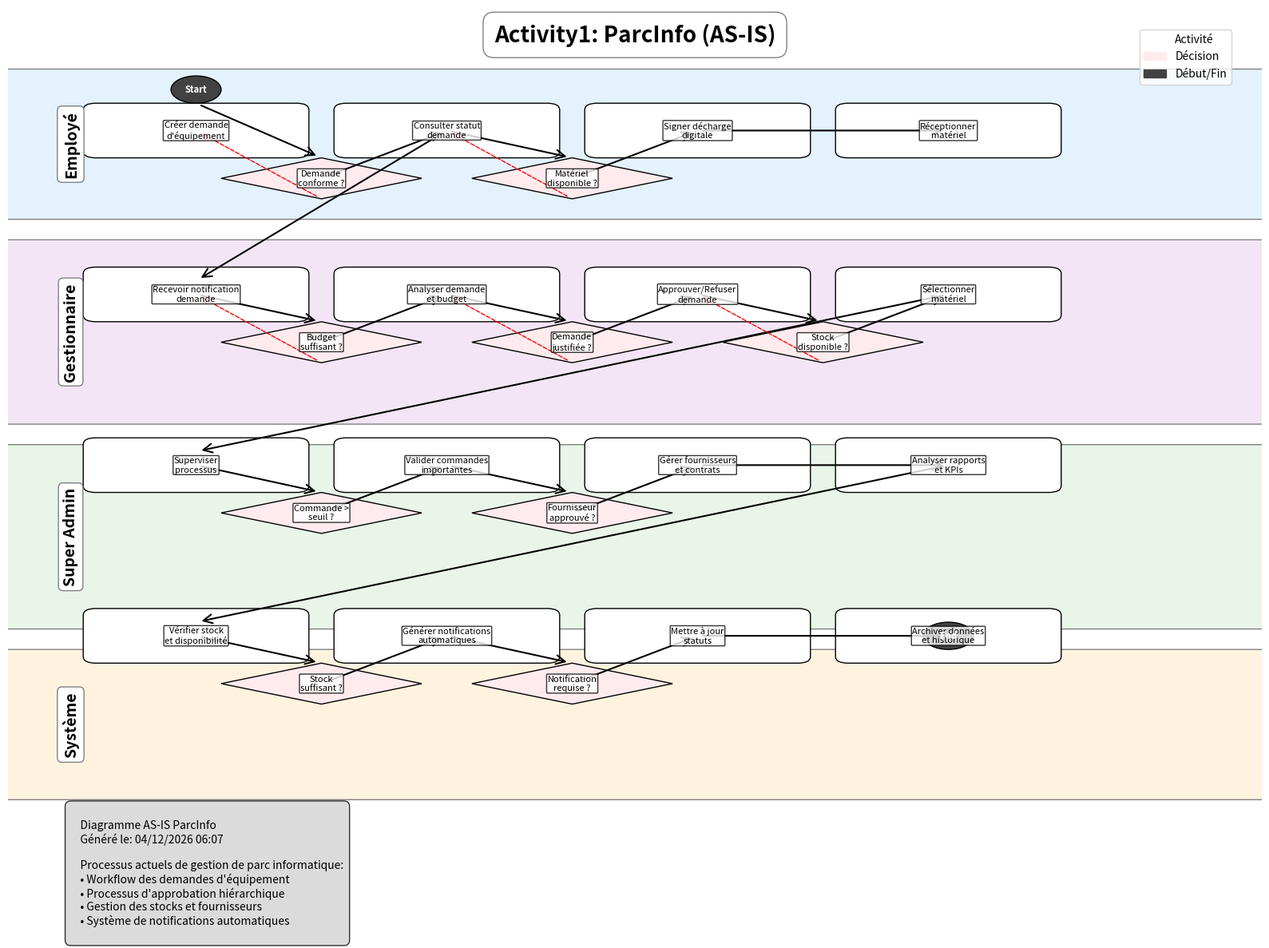

Python code for this plot:
#!/usr/bin/env python3
"""
Générateur de diagramme AS-IS pour ParcInfo
Basé sur l'exemple CHP fourni avec des swimlanes pour les différents rôles
"""

import matplotlib.pyplot as plt
import matplotlib.patches as patches
from matplotlib.patches import FancyBboxPatch, ConnectionPatch
import numpy as np
from datetime import datetime

def create_as_is_diagram():
    """Crée le diagramme AS-IS de ParcInfo"""
    
    # Configuration de la figure
    fig, ax = plt.subplots(1, 1, figsize=(16, 12))
    ax.set_xlim(0, 10)
    ax.set_ylim(0, 12)
    ax.axis('off')
    
    # Couleurs
    colors = {
        'employe': '#E3F2FD',      # Bleu clair
        'gestionnaire': '#F3E5F5',  # Violet clair
        'super_admin': '#E8F5E8',   # Vert clair
        'system': '#FFF3E0',        # Orange clair
        'decision': '#FFEBEE',      # Rouge clair
        'start_end': '#424242'      # Gris foncé
    }
    
    # Titre
    ax.text(5, 11.5, 'Activity1: ParcInfo (AS-IS)', 
            fontsize=20, fontweight='bold', ha='center',
            bbox=dict(boxstyle="round,pad=0.5", facecolor='white', edgecolor='gray'))
    
    # Définition des swimlanes
    swimlanes = [
        {'name': 'Employé', 'y_min': 9, 'y_max': 11, 'color': colors['employe']},
        {'name': 'Gestionnaire', 'y_min': 6, 'y_max': 8.5, 'color': colors['gestionnaire']},
        {'name': 'Super Admin', 'y_min': 3, 'y_max': 5.5, 'color': colors['super_admin']},
        {'name': 'Système', 'y_min': 0.5, 'y_max': 2.5, 'color': colors['system']}
    ]
    
    # Dessiner les swimlanes
    for i, lane in enumerate(swimlanes):
        # Rectangle de la swimlane
        rect = FancyBboxPatch((0, lane['y_min']), 10, lane['y_max'] - lane['y_min'],
                             boxstyle="round,pad=0.1", 
                             facecolor=lane['color'], 
                             edgecolor='gray', 
                             linewidth=1)
        ax.add_patch(rect)
        
        # Titre de la swimlane
        ax.text(0.5, (lane['y_min'] + lane['y_max']) / 2, lane['name'],
                fontsize=14, fontweight='bold', ha='center', va='center',
                rotation=90, bbox=dict(boxstyle="round,pad=0.3", facecolor='white', edgecolor='gray'))
    
    # Définition des activités par swimlane
    activities = {
        'employe': [
            {'x': 1.5, 'y': 10.2, 'text': 'Créer demande\nd\'équipement', 'type': 'activity'},
            {'x': 3.5, 'y': 10.2, 'text': 'Consulter statut\ndemande', 'type': 'activity'},
            {'x': 5.5, 'y': 10.2, 'text': 'Signer décharge\ndigitale', 'type': 'activity'},
            {'x': 7.5, 'y': 10.2, 'text': 'Réceptionner\nmatériel', 'type': 'activity'},
            {'x': 2.5, 'y': 9.5, 'text': 'Demande\nconforme ?', 'type': 'decision'},
            {'x': 4.5, 'y': 9.5, 'text': 'Matériel\ndisponible ?', 'type': 'decision'},
        ],
        'gestionnaire': [
            {'x': 1.5, 'y': 7.8, 'text': 'Recevoir notification\ndemande', 'type': 'activity'},
            {'x': 3.5, 'y': 7.8, 'text': 'Analyser demande\net budget', 'type': 'activity'},
            {'x': 5.5, 'y': 7.8, 'text': 'Approuver/Refuser\ndemande', 'type': 'activity'},
            {'x': 7.5, 'y': 7.8, 'text': 'Sélectionner\nmatériel', 'type': 'activity'},
            {'x': 2.5, 'y': 7.1, 'text': 'Budget\nsuffisant ?', 'type': 'decision'},
            {'x': 4.5, 'y': 7.1, 'text': 'Demande\njustifiée ?', 'type': 'decision'},
            {'x': 6.5, 'y': 7.1, 'text': 'Stock\ndisponible ?', 'type': 'decision'},
        ],
        'super_admin': [
            {'x': 1.5, 'y': 5.3, 'text': 'Superviser\nprocessus', 'type': 'activity'},
            {'x': 3.5, 'y': 5.3, 'text': 'Valider commandes\nimportantes', 'type': 'activity'},
            {'x': 5.5, 'y': 5.3, 'text': 'Gérer fournisseurs\net contrats', 'type': 'activity'},
            {'x': 7.5, 'y': 5.3, 'text': 'Analyser rapports\net KPIs', 'type': 'activity'},
            {'x': 2.5, 'y': 4.6, 'text': 'Commande >\nseuil ?', 'type': 'decision'},
            {'x': 4.5, 'y': 4.6, 'text': 'Fournisseur\napprouvé ?', 'type': 'decision'},
        ],
        'system': [
            {'x': 1.5, 'y': 2.8, 'text': 'Vérifier stock\net disponibilité', 'type': 'activity'},
            {'x': 3.5, 'y': 2.8, 'text': 'Générer notifications\nautomatiques', 'type': 'activity'},
            {'x': 5.5, 'y': 2.8, 'text': 'Mettre à jour\nstatuts', 'type': 'activity'},
            {'x': 7.5, 'y': 2.8, 'text': 'Archiver données\net historique', 'type': 'activity'},
            {'x': 2.5, 'y': 2.1, 'text': 'Stock\nsuffisant ?', 'type': 'decision'},
            {'x': 4.5, 'y': 2.1, 'text': 'Notification\nrequise ?', 'type': 'decision'},
        ]
    }
    
    # Dessiner les activités
    for lane_name, lane_activities in activities.items():
        for activity in lane_activities:
            x, y = activity['x'], activity['y']
            text = activity['text']
            
            if activity['type'] == 'activity':
                # Rectangle pour activité
                rect = FancyBboxPatch((x-0.8, y-0.3), 1.6, 0.6,
                                     boxstyle="round,pad=0.1", 
                                     facecolor='white', 
                                     edgecolor='black', 
                                     linewidth=1)
                ax.add_patch(rect)
            elif activity['type'] == 'decision':
                # Losange pour décision
                diamond = patches.Polygon([(x, y+0.3), (x+0.8, y), (x, y-0.3), (x-0.8, y)],
                                        facecolor=colors['decision'], 
                                        edgecolor='black', 
                                        linewidth=1)
                ax.add_patch(diamond)
            
            # Texte
            ax.text(x, y, text, fontsize=8, ha='center', va='center', 
                   bbox=dict(boxstyle="round,pad=0.1", facecolor='white', alpha=0.8))
    
    # Points de début et fin
    # Début
    start_circle = patches.Circle((1.5, 10.8), 0.2, facecolor=colors['start_end'], edgecolor='black')
    ax.add_patch(start_circle)
    ax.text(1.5, 10.8, 'Start', fontsize=8, ha='center', va='center', color='white', fontweight='bold')
    
    # Fin
    end_circle = patches.Circle((7.5, 2.8), 0.2, facecolor=colors['start_end'], edgecolor='black')
    ax.add_patch(end_circle)
    ax.text(7.5, 2.8, 'End', fontsize=8, ha='center', va='center', color='white', fontweight='bold')
    
    # Flèches de flux principal
    arrows = [
        # Employé
        ((1.5, 10.6), (2.5, 9.8)),  # Start -> Demande conforme
        ((2.5, 9.5), (3.5, 10.2)),  # Demande conforme -> Consulter statut
        ((3.5, 10.2), (4.5, 9.8)),  # Consulter statut -> Matériel disponible
        ((4.5, 9.5), (5.5, 10.2)),  # Matériel disponible -> Signer décharge
        ((5.5, 10.2), (7.5, 10.2)), # Signer décharge -> Réceptionner
        
        # Gestionnaire
        ((3.5, 10.2), (1.5, 8.0)),  # Consulter statut -> Recevoir notification
        ((1.5, 7.8), (2.5, 7.4)),   # Recevoir notification -> Budget suffisant
        ((2.5, 7.1), (3.5, 7.8)),   # Budget suffisant -> Analyser demande
        ((3.5, 7.8), (4.5, 7.4)),   # Analyser demande -> Demande justifiée
        ((4.5, 7.1), (5.5, 7.8)),   # Demande justifiée -> Approuver/Refuser
        ((5.5, 7.8), (6.5, 7.4)),   # Approuver/Refuser -> Stock disponible
        ((6.5, 7.1), (7.5, 7.8)),   # Stock disponible -> Sélectionner matériel
        
        # Super Admin
        ((7.5, 7.8), (1.5, 5.5)),   # Sélectionner matériel -> Superviser processus
        ((1.5, 5.3), (2.5, 4.9)),   # Superviser processus -> Commande > seuil
        ((2.5, 4.6), (3.5, 5.3)),   # Commande > seuil -> Valider commandes
        ((3.5, 5.3), (4.5, 4.9)),   # Valider commandes -> Fournisseur approuvé
        ((4.5, 4.6), (5.5, 5.3)),   # Fournisseur approuvé -> Gérer fournisseurs
        ((5.5, 5.3), (7.5, 5.3)),   # Gérer fournisseurs -> Analyser rapports
        
        # Système
        ((7.5, 5.3), (1.5, 3.0)),   # Analyser rapports -> Vérifier stock
        ((1.5, 2.8), (2.5, 2.4)),   # Vérifier stock -> Stock suffisant
        ((2.5, 2.1), (3.5, 2.8)),   # Stock suffisant -> Générer notifications
        ((3.5, 2.8), (4.5, 2.4)),   # Générer notifications -> Notification requise
        ((4.5, 2.1), (5.5, 2.8)),   # Notification requise -> Mettre à jour statuts
        ((5.5, 2.8), (7.5, 2.8)),   # Mettre à jour statuts -> Archiver données
        ((7.5, 2.8), (7.5, 3.0)),   # Archiver données -> End
    ]
    
    # Dessiner les flèches
    for start, end in arrows:
        arrow = ConnectionPatch(start, end, "data", "data",
                              arrowstyle="->", shrinkA=5, shrinkB=5,
                              mutation_scale=20, fc="black", ec="black", linewidth=1.5)
        ax.add_patch(arrow)
    
    # Flèches de retour (non-conformité)
    return_arrows = [
        ((2.5, 9.2), (1.5, 10.2)),  # Demande non conforme -> Créer demande
        ((4.5, 9.2), (3.5, 10.2)),  # Matériel non disponible -> Consulter statut
        ((2.5, 6.8), (1.5, 7.8)),   # Budget insuffisant -> Recevoir notification
        ((4.5, 6.8), (3.5, 7.8)),   # Demande non justifiée -> Analyser demande
        ((6.5, 6.8), (5.5, 7.8)),   # Stock non disponible -> Approuver/Refuser
    ]
    
    for start, end in return_arrows:
        arrow = ConnectionPatch(start, end, "data", "data",
                              arrowstyle="->", shrinkA=5, shrinkB=5,
                              mutation_scale=15, fc="red", ec="red", linewidth=1,
                              linestyle='--')
        ax.add_patch(arrow)
    
    # Légende
    legend_elements = [
        patches.Patch(color='white', label='Activité'),
        patches.Patch(color=colors['decision'], label='Décision'),
        patches.Patch(color=colors['start_end'], label='Début/Fin'),
    ]
    
    ax.legend(handles=legend_elements, loc='upper right', bbox_to_anchor=(0.98, 0.98))
    
    # Informations du diagramme
    info_text = f"""
    Diagramme AS-IS ParcInfo
    Généré le: {datetime.now().strftime('%d/%m/%Y %H:%M')}
    
    Processus actuels de gestion de parc informatique:
    • Workflow des demandes d'équipement
    • Processus d'approbation hiérarchique
    • Gestion des stocks et fournisseurs
    • Système de notifications automatiques
    """
    
    ax.text(0.5, 0.3, info_text, fontsize=10, ha='left', va='top',
            bbox=dict(boxstyle="round,pad=0.5", facecolor='lightgray', alpha=0.8))
    
    plt.tight_layout()
    return fig

def save_diagram():
    """Sauvegarde le diagramme AS-IS"""
    fig = create_as_is_diagram()
    
    # Sauvegarder en PNG
    filename_png = 'ParcInfo_AS-IS_Activity_Diagram.png'
    fig.savefig(filename_png, dpi=300, bbox_inches='tight', facecolor='white')
    print(f"✅ Diagramme AS-IS sauvegardé: {filename_png}")
    
    # Sauvegarder en PDF
    filename_pdf = 'ParcInfo_AS-IS_Activity_Diagram.pdf'
    fig.savefig(filename_pdf, bbox_inches='tight', facecolor='white')
    print(f"✅ Diagramme AS-IS sauvegardé: {filename_pdf}")
    
    plt.close(fig)

if __name__ == "__main__":
    print("🔄 Génération du diagramme AS-IS ParcInfo...")
    save_diagram()
    print("🎉 Diagramme AS-IS généré avec succès!")
